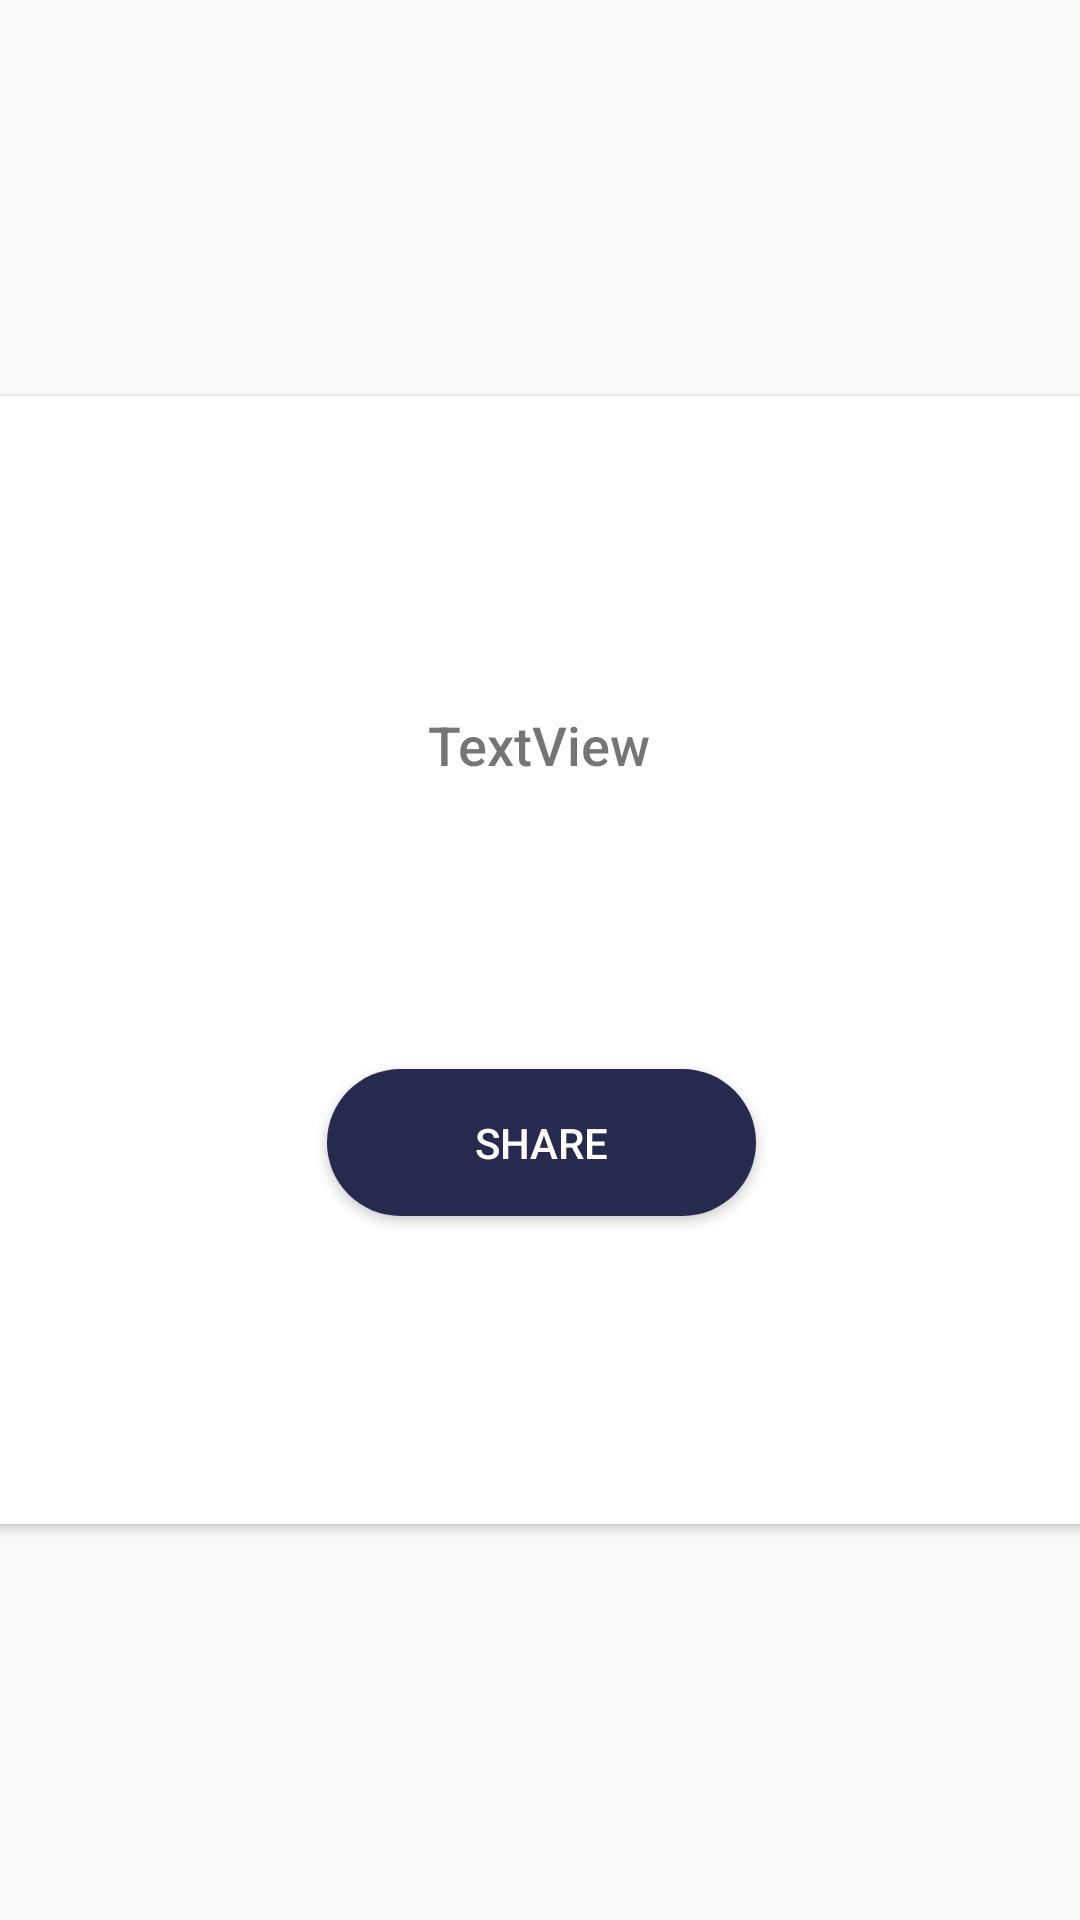

Produce the Android XML layout that renders to this screen, including the resource entries it uses.
<!-- AndroidManifest.xml: application theme AppTheme -->
<!-- res/layout/share_dialog.xml -->
<?xml version="1.0" encoding="utf-8"?>
<androidx.constraintlayout.widget.ConstraintLayout xmlns:android="http://schemas.android.com/apk/res/android"
    xmlns:app="http://schemas.android.com/apk/res-auto"
    xmlns:tools="http://schemas.android.com/tools"
    android:layout_width="match_parent"
    android:layout_height="match_parent"
    android:layout_gravity="center">

    <androidx.cardview.widget.CardView
        android:layout_width="395dp"
        android:layout_height="376dp"
        android:layout_marginStart="16dp"
        android:layout_marginTop="8dp"
        android:layout_marginEnd="16dp"
        android:layout_marginBottom="8dp"
        app:layout_constraintBottom_toBottomOf="parent"
        app:layout_constraintEnd_toEndOf="parent"
        app:layout_constraintStart_toStartOf="parent"
        app:layout_constraintTop_toTopOf="parent">

        <androidx.constraintlayout.widget.ConstraintLayout
            android:layout_width="match_parent"
            android:layout_height="match_parent">

            <TextView
                android:id="@+id/document_path"
                android:layout_width="wrap_content"
                android:layout_height="wrap_content"
                android:layout_marginStart="8dp"
                android:layout_marginTop="104dp"
                android:layout_marginEnd="8dp"
                android:fontFamily="sans-serif-medium"
                android:gravity="center"
                android:text="TextView"
                android:textSize="18sp"
                app:layout_constraintEnd_toEndOf="parent"
                app:layout_constraintHorizontal_bias="0.498"
                app:layout_constraintStart_toStartOf="parent"
                app:layout_constraintTop_toTopOf="parent" />

            <ImageView
                android:id="@+id/back_arrow"
                android:layout_width="42dp"
                android:layout_height="45dp"
                android:layout_marginStart="16dp"
                android:layout_marginTop="16dp"
                app:layout_constraintStart_toStartOf="parent"
                app:layout_constraintTop_toTopOf="parent"
                app:srcCompat="@drawable/ic_arrow_back_black_24dp" />

            <Button
                android:id="@+id/share_button"
                android:layout_width="143dp"
                android:layout_height="49dp"
                android:layout_marginStart="8dp"
                android:layout_marginTop="96dp"
                android:layout_marginEnd="8dp"
                android:background="@drawable/circle_shape2"
                android:text="share"
                android:textColor="#FFFFFF"
                app:layout_constraintEnd_toEndOf="parent"
                app:layout_constraintStart_toStartOf="parent"
                app:layout_constraintTop_toBottomOf="@+id/document_path" />

        </androidx.constraintlayout.widget.ConstraintLayout>
    </androidx.cardview.widget.CardView>
</androidx.constraintlayout.widget.ConstraintLayout>
<!-- resources referenced by this layout -->
<resources>
  <!-- drawable circle_shape2 (drawable-v24) -->
  <?xml version="1.0" encoding="utf-8"?>
  <shape xmlns:android="http://schemas.android.com/apk/res/android"
      android:shape="rectangle">
      <solid android:color="@color/colorMain" />
      <corners android:bottomRightRadius="50dp"
          android:bottomLeftRadius="50dp"
          android:topRightRadius="50dp"
          android:topLeftRadius="50dp"/>
  </shape>
  <style name="AppTheme" parent="Theme.AppCompat.Light.NoActionBar">
          
          <item name="colorPrimary">@color/colorPrimary</item>
          <item name="colorPrimaryDark">#43A047</item>
          <item name="colorAccent">@color/colorAccent</item>
      </style>
  <color name="colorMain">#262A4E</color>
  <color name="colorPrimary">#262A4E</color>
  <color name="colorAccent">#D81B60</color>
</resources>
